Labelled photos from "processedData", an image-classification folder in Rymaa-del/Zoidberg. The possible labels are: normal, pneumonia.

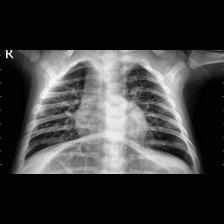
Label: pneumonia

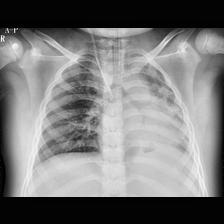
Label: pneumonia

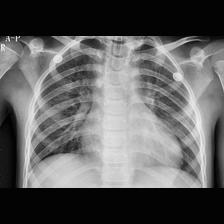
Label: pneumonia

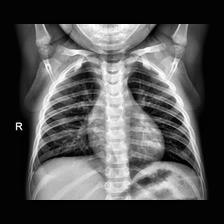
Label: normal

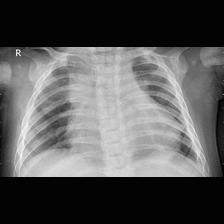
Label: pneumonia

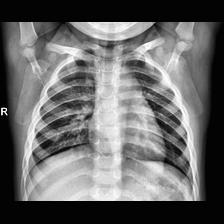
Label: normal
